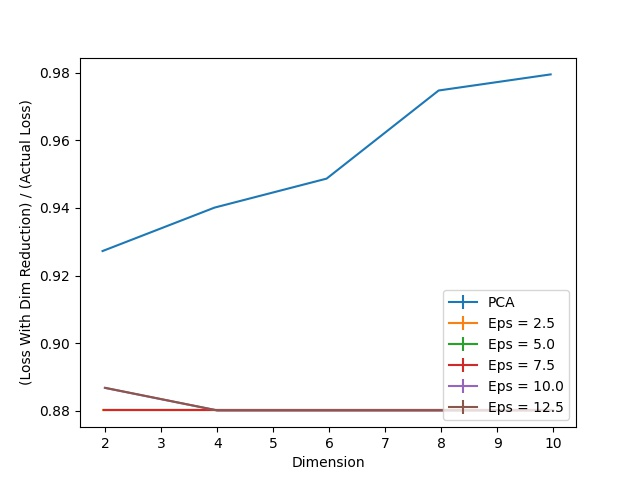

The file beside this chart, header and first rows:
Dimension, PCA, Eps = 2.5, Eps = 2.5 25, Eps = 2.5 75, Eps = 5.0, Eps = 5.0 25, Eps = 5.0 75, Eps = 7.5, Eps = 7.5 25, Eps = 7.5 75, Eps = 10.0, Eps = 10.0 25, Eps = 10.0 75, Eps = 12.5, Eps = 12.5 25, Eps = 12.5 75
2, 0.9272, 0.8801, 0.0, 0.0, 0.8801, 0.0, 0.0, 0.8801, 0.0, 0.0, 0.8868, 0.0, 0.0, 0.8868, 0.0, 0.0
4, 0.9401, 0.8801, 0.0, 0.0, 0.8801, 0.0, 0.0, 0.8801, 0.0, 0.0, 0.8801, 0.0, 0.0, 0.8801, 0.0, 0.0
6, 0.9487, 0.8801, 0.0, 0.0, 0.8801, 0.0, 0.0, 0.8801, 0.0, 0.0, 0.8801, 0.0, 0.0, 0.8801, 0.0, 0.0
8, 0.9748, 0.8801, 0.0, 0.0, 0.8801, 0.0, 0.0, 0.8801, 0.0, 0.0, 0.8801, 0.0, 0.0, 0.8801, 0.0, 0.0
10, 0.9795, 0.8801, 0.0, 0.0, 0.8801, 0.0, 0.0, 0.8801, 0.0, 0.0, 0.8801, 0.0, 0.0, 0.8801, 0.0, 0.0
